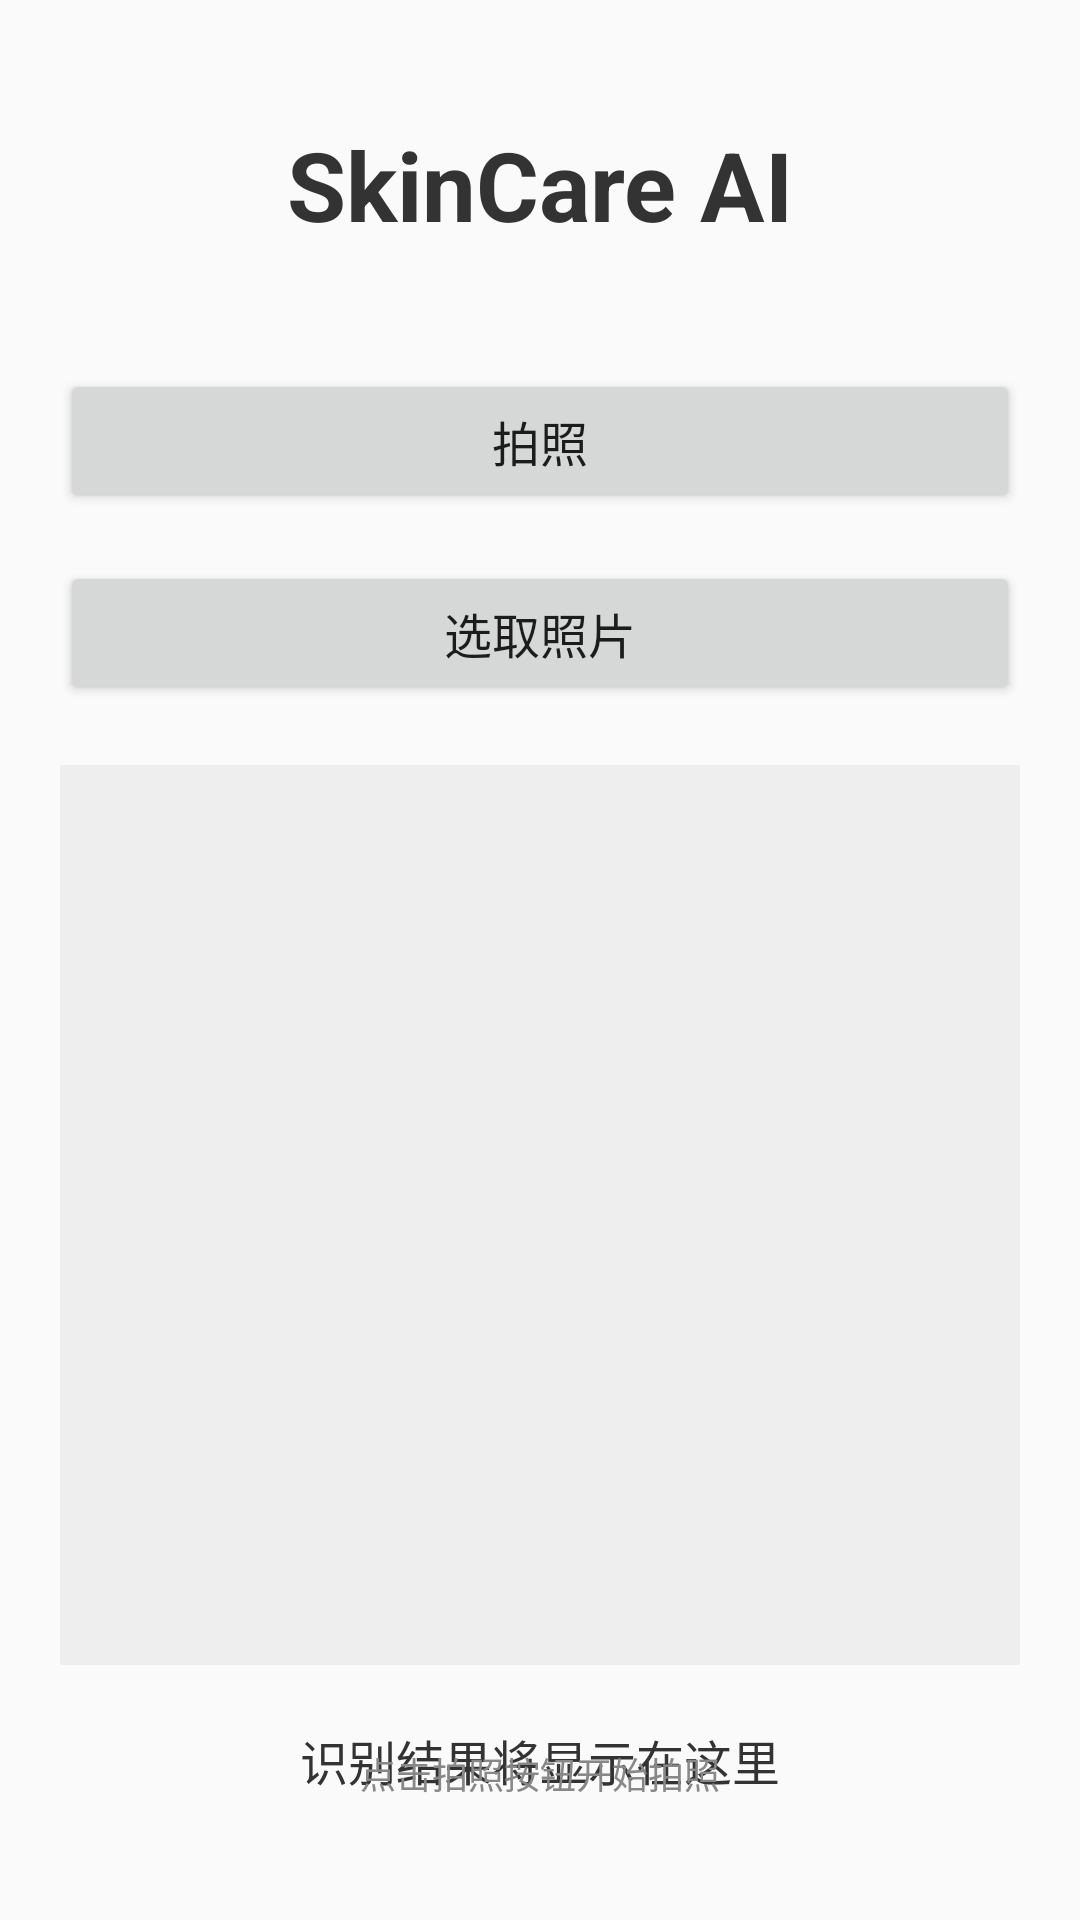

Android layout source for this screen:
<!-- AndroidManifest.xml: application theme Theme.SkinRecognition -->
<!-- res/layout/activity_predict.xml -->
<?xml version="1.0" encoding="utf-8"?>
<androidx.constraintlayout.widget.ConstraintLayout xmlns:android="http://schemas.android.com/apk/res/android"
    xmlns:app="http://schemas.android.com/apk/res-auto"
    xmlns:tools="http://schemas.android.com/tools"
    android:id="@+id/main"
    android:layout_width="match_parent"
    android:layout_height="match_parent"
    tools:context=".PredictActivity">

    
    <TextView
        android:id="@+id/appTitle"
        android:layout_width="wrap_content"
        android:layout_height="wrap_content"
        android:text="SkinCare AI"
        android:textColor="#333333"
        android:textSize="32sp"
        android:textStyle="bold"
        app:layout_constraintTop_toTopOf="parent"
        app:layout_constraintStart_toStartOf="parent"
        app:layout_constraintEnd_toEndOf="parent"
        android:layout_marginTop="40dp"/>

    
    <TextView
        android:id="@+id/tvResult"
        android:layout_width="wrap_content"
        android:layout_height="wrap_content"
        android:text="识别结果将显示在这里"
        android:textSize="16sp"
        android:textColor="#333333"
        android:layout_marginTop="20dp"
        app:layout_constraintTop_toBottomOf="@id/ivPhoto"
        app:layout_constraintStart_toStartOf="parent"
        app:layout_constraintEnd_toEndOf="parent" />











































    
    
    <Button
        android:id="@+id/btnTakePhoto"
        android:layout_width="0dp"
        android:layout_height="wrap_content"
        android:text="拍照"
        android:textSize="16sp"
        android:layout_marginHorizontal="20dp"
        android:layout_marginTop="40dp"
        app:layout_constraintTop_toBottomOf="@id/appTitle"
        app:layout_constraintStart_toStartOf="parent"
        app:layout_constraintEnd_toEndOf="parent" />

    
    <Button
        android:id="@+id/btnSelectImage"
        android:layout_width="0dp"
        android:layout_height="wrap_content"
        android:text="选取照片"
        android:textSize="16sp"
        android:layout_marginHorizontal="20dp"
        android:layout_marginTop="16dp"
        app:layout_constraintTop_toBottomOf="@id/btnTakePhoto"
        app:layout_constraintStart_toStartOf="parent"
        app:layout_constraintEnd_toEndOf="parent" />

    
    <ImageView
        android:id="@+id/ivPhoto"
        android:layout_width="0dp"
        android:layout_height="300dp"
        android:scaleType="centerCrop"
        android:background="#EEEEEE"
        app:layout_constraintTop_toBottomOf="@id/btnSelectImage"
        app:layout_constraintStart_toStartOf="parent"
        app:layout_constraintEnd_toEndOf="parent"
        android:layout_marginTop="20dp"
        android:layout_marginHorizontal="20dp"
        tools:src="@mipmap/ic_launcher" />


    
    <TextView
        android:id="@+id/tipText"
        android:layout_width="wrap_content"
        android:layout_height="wrap_content"
        android:text="点击拍照按钮开始拍照"
        android:textColor="#888888"
        android:textSize="12sp"
        app:layout_constraintBottom_toBottomOf="parent"
        app:layout_constraintStart_toStartOf="parent"
        app:layout_constraintEnd_toEndOf="parent"
        android:layout_marginBottom="40dp"/>
    


</androidx.constraintlayout.widget.ConstraintLayout>
<!-- resources referenced by this layout -->
<resources>
  <style name="Theme.SkinRecognition" parent="Base.Theme.SkinRecognition" />
  <style name="Base.Theme.SkinRecognition" parent="Theme.MaterialComponents.DayNight.NoActionBar.Bridge">
          
          
      </style>
</resources>
